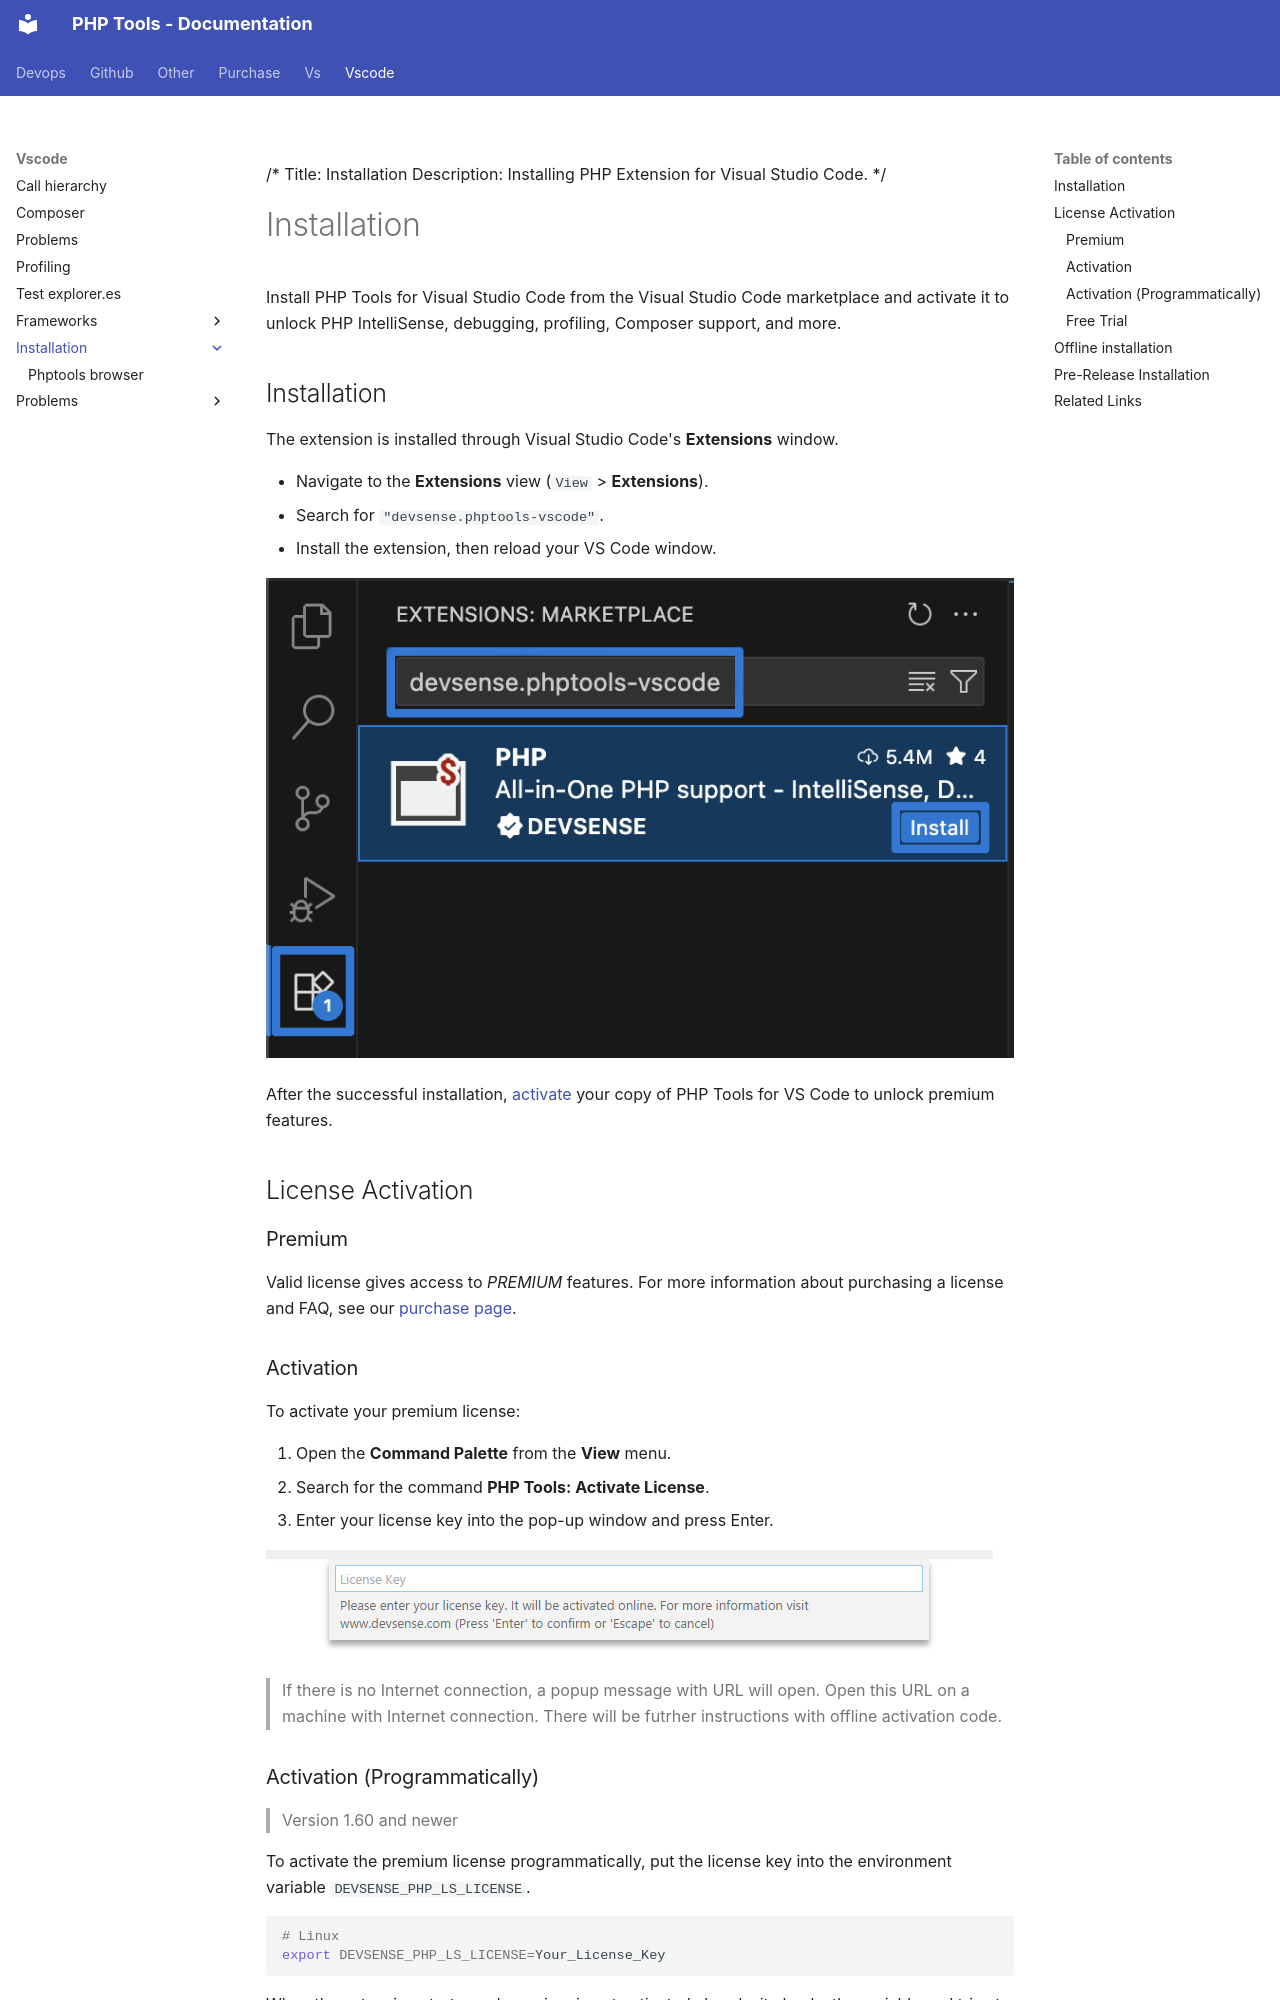

repository: DEVSENSE/phptools-docs · page: vscode/installation/index.html · generator: mkdocs

/*
Title: Installation
Description: Installing PHP Extension for Visual Studio Code.
*/

# Installation

Install PHP Tools for Visual Studio Code from the Visual Studio Code marketplace and activate it to unlock PHP IntelliSense, debugging, profiling, Composer support, and more.

## Installation

The extension is installed through Visual Studio Code's **Extensions** window.

- Navigate to the **Extensions** view (`View` > **Extensions**).
- Search for `"devsense.phptools-vscode"`.
- Install the extension, then reload your VS Code window.

![phptools install vscode](../imgs/phptools-install.png)

After the successful installation, [activate](#license-activation) your copy of PHP Tools for VS Code to unlock premium features.

## License Activation

### Premium

Valid license gives access to _PREMIUM_ features. For more information about purchasing a license and FAQ, see our [purchase page](https://www.devsense.com/purchase).

### Activation

To activate your premium license:  

1. Open the **Command Palette** from the **View** menu.  
2. Search for the command **PHP Tools: Activate License**.  
3. Enter your license key into the pop-up window and press Enter.  

  ![Enter License Key](../imgs/enter-license-key.png)

> If there is no Internet connection, a popup message with URL will open. Open this URL on a machine with Internet connection. There will be futrher instructions with offline activation code.
